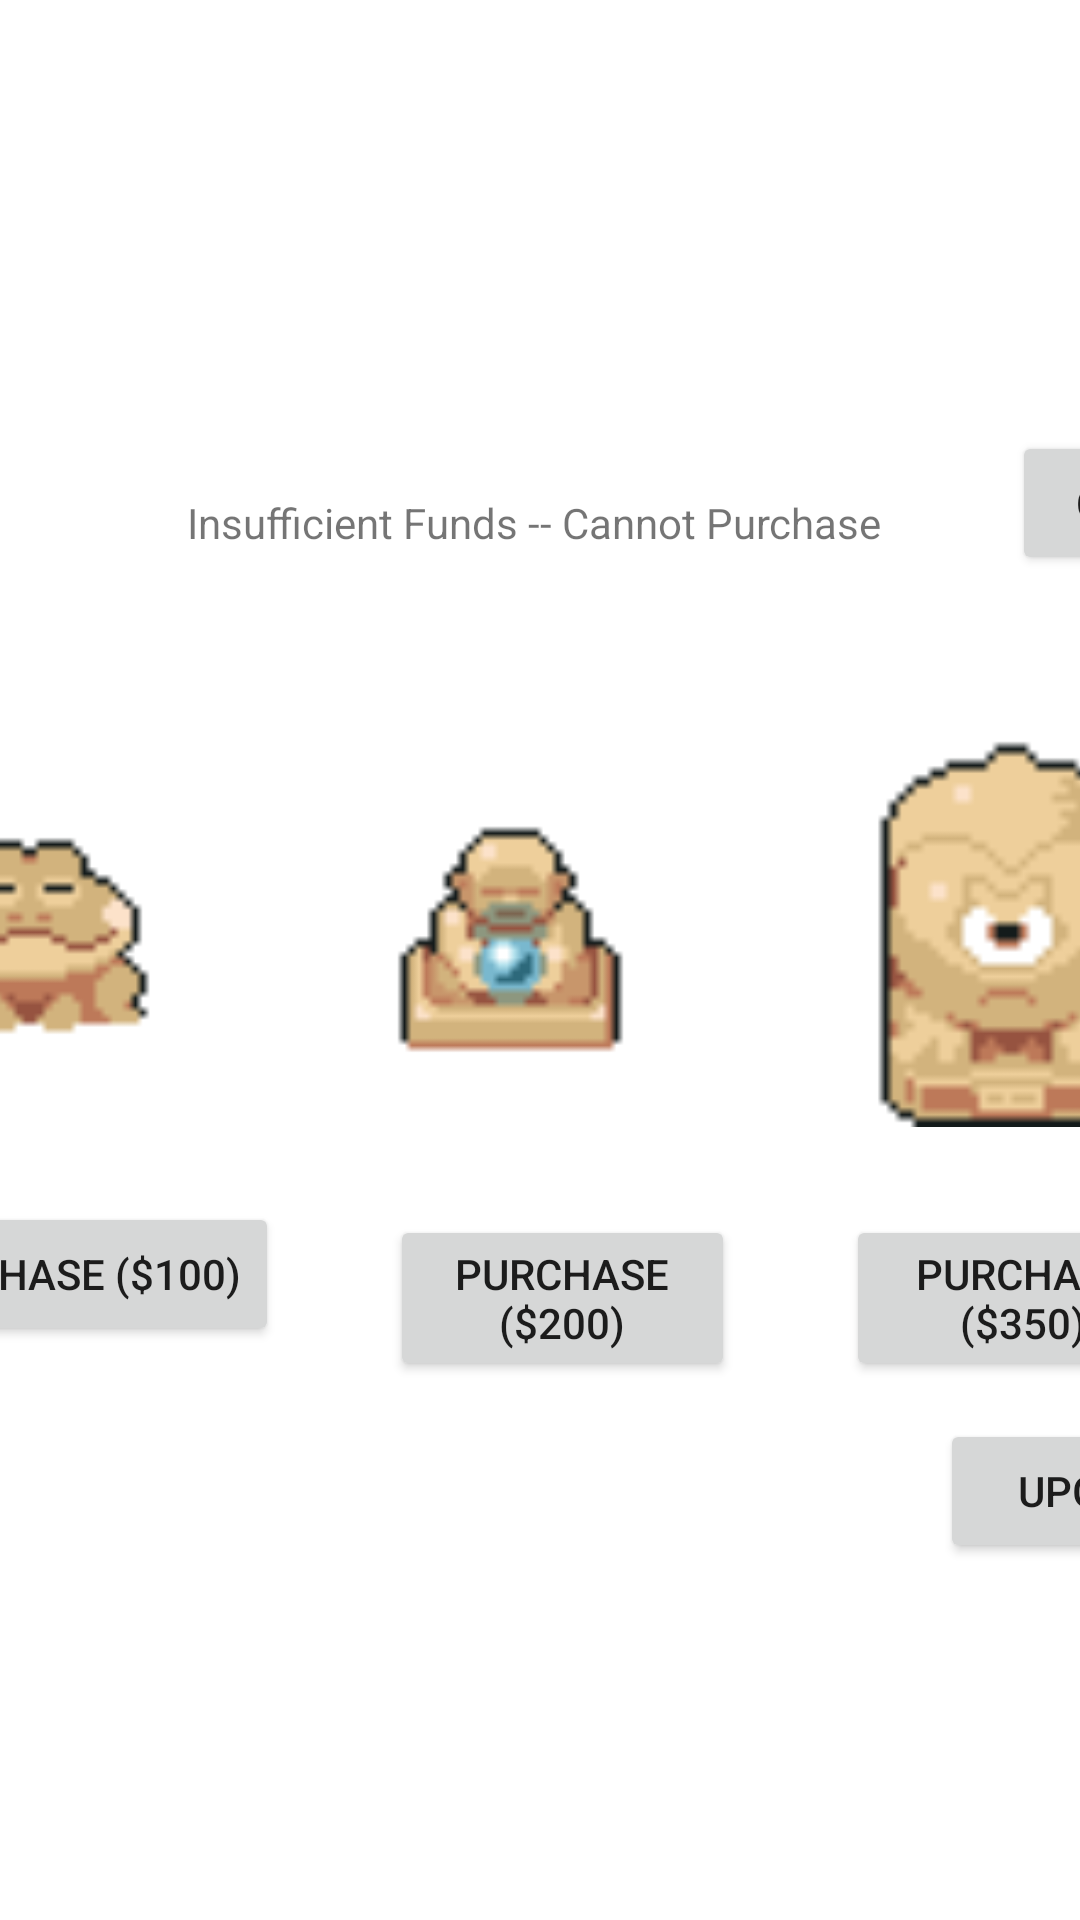

Write the Android layout XML for this screen, with the resource values it uses.
<!-- AndroidManifest.xml: application theme Theme.TowerDefenseGame -->
<!-- res/layout/shop_pop_up.xml -->
<?xml version="1.0" encoding="utf-8"?>
<androidx.constraintlayout.widget.ConstraintLayout xmlns:android="http://schemas.android.com/apk/res/android"
    xmlns:app="http://schemas.android.com/apk/res-auto"
    xmlns:tools="http://schemas.android.com/tools"
    android:layout_width="wrap_content"
    android:layout_height="wrap_content"
    android:orientation="vertical">

    <androidx.constraintlayout.widget.ConstraintLayout
        android:layout_width="750dp"
        android:layout_height="wrap_content"
        app:layout_constraintBottom_toBottomOf="parent"
        app:layout_constraintEnd_toEndOf="parent"
        app:layout_constraintStart_toStartOf="parent"
        app:layout_constraintTop_toTopOf="parent">

        <LinearLayout
            android:id="@+id/textView"
            android:layout_width="wrap_content"
            android:layout_height="wrap_content"
            android:layout_marginTop="24dp"
            android:layout_marginEnd="24dp"
            android:orientation="vertical"
            app:layout_constraintBottom_toBottomOf="parent"
            app:layout_constraintEnd_toEndOf="parent"
            app:layout_constraintHorizontal_bias="0.52"
            app:layout_constraintStart_toStartOf="parent"
            app:layout_constraintTop_toTopOf="parent"
            app:layout_constraintVertical_bias="0.06999999">

            <TextView
                android:id="@+id/insufficient_funds"
                android:layout_width="match_parent"
                android:layout_height="wrap_content"
                android:text="Insufficient Funds -- Cannot Purchase" />
        </LinearLayout>

        <LinearLayout
            android:id="@+id/linearLayout4"
            android:layout_width="464dp"
            android:layout_height="185dp"
            android:layout_marginEnd="24dp"
            android:orientation="horizontal"
            app:layout_constraintBottom_toBottomOf="parent"
            app:layout_constraintEnd_toEndOf="@+id/linearLayout3"
            app:layout_constraintHorizontal_bias="0.58"
            app:layout_constraintStart_toStartOf="parent"
            app:layout_constraintTop_toTopOf="parent"
            app:layout_constraintVertical_bias="0.58000004">

            <ImageView
                android:id="@+id/imageView3"
                android:layout_width="116dp"
                android:layout_height="118dp"
                android:layout_weight="1"
                app:srcCompat="@drawable/tower1" />

            <View
                android:layout_width="0dp"
                android:layout_height="50dp"
                android:layout_weight="40" />

            <ImageView
                android:id="@+id/imageView4"
                android:layout_width="116dp"
                android:layout_height="130dp"
                android:layout_weight="1"
                app:srcCompat="@drawable/tower2" />

            <View
                android:layout_width="0dp"
                android:layout_height="50dp"
                android:layout_weight="28" />

            <ImageView
                android:id="@+id/imageView5"
                android:layout_width="155dp"
                android:layout_height="130dp"
                android:layout_weight="1"
                app:srcCompat="@drawable/tower3" />
        </LinearLayout>

        <LinearLayout
            android:id="@+id/linearLayout6"
            android:layout_width="449dp"
            android:layout_height="66dp"
            android:layout_marginStart="24dp"
            android:layout_marginEnd="24dp"
            android:orientation="horizontal"
            app:layout_constraintBottom_toBottomOf="parent"
            app:layout_constraintEnd_toEndOf="@+id/linearLayout3"
            app:layout_constraintStart_toStartOf="parent"
            app:layout_constraintTop_toTopOf="parent"
            app:layout_constraintVertical_bias="0.83">

            <Button
                android:id="@+id/tower1"
                android:layout_width="142dp"
                android:layout_height="wrap_content"
                android:gravity="center"
                android:text="Purchase ($100)" />

            <View
                android:layout_width="0dp"
                android:layout_height="50dp"
                android:layout_weight="10
" />

            <Button
                android:id="@+id/tower2"
                android:layout_width="115dp"
                android:layout_height="wrap_content"
                android:gravity="center"
                android:text="Purchase ($200)" />

            <View
                android:layout_width="0dp"
                android:layout_height="50dp"
                android:layout_weight="10
" />

            <Button
                android:id="@+id/tower3"
                android:layout_width="118dp"
                android:layout_height="wrap_content"
                android:gravity="center"
                android:text="Purchase ($350)" />
        </LinearLayout>

        <LinearLayout
            android:id="@+id/linearLayout5"
            android:layout_width="85dp"
            android:layout_height="52dp"
            android:orientation="horizontal"
            app:layout_constraintBottom_toBottomOf="parent"
            app:layout_constraintEnd_toEndOf="parent"
            app:layout_constraintHorizontal_bias="0.8"
            app:layout_constraintStart_toStartOf="parent"
            app:layout_constraintTop_toTopOf="parent"
            app:layout_constraintVertical_bias="0.07999998">

            <Button
                android:id="@+id/exit"
                android:layout_width="106dp"
                android:layout_height="wrap_content"
                android:layout_weight="1"
                android:text="close" />
        </LinearLayout>

        <LinearLayout
            android:id="@+id/linearLayout10"
            android:layout_width="115dp"
            android:layout_height="52dp"
            android:orientation="horizontal"
            app:layout_constraintBottom_toBottomOf="parent"
            app:layout_constraintEnd_toEndOf="parent"
            app:layout_constraintHorizontal_bias="0.8"
            app:layout_constraintStart_toStartOf="parent"
            app:layout_constraintTop_toTopOf="parent"
            app:layout_constraintVertical_bias="5">

            <Button
                android:id="@+id/upgrade"
                android:layout_width="106dp"
                android:layout_height="wrap_content"
                android:layout_weight="1"
                android:text="upgrade" />
        </LinearLayout>

        <LinearLayout
            android:id="@+id/linearLayout3"
            android:layout_width="740dp"
            android:layout_height="410dp"
            android:orientation="horizontal"
            app:layout_constraintBottom_toBottomOf="parent"
            app:layout_constraintEnd_toEndOf="parent"
            app:layout_constraintHorizontal_bias="0.0"
            app:layout_constraintStart_toStartOf="parent"
            app:layout_constraintTop_toTopOf="parent"
            app:layout_constraintVertical_bias="1.0"/>
    </androidx.constraintlayout.widget.ConstraintLayout>

</androidx.constraintlayout.widget.ConstraintLayout>
<!-- resources referenced by this layout -->
<resources>
  <!-- drawable tower1: png bitmap (drawable, 621 bytes) -->
  <!-- drawable tower2: png bitmap (drawable, 909 bytes) -->
  <!-- drawable tower3: png bitmap (drawable, 914 bytes) -->
  <style name="Theme.TowerDefenseGame" parent="Theme.MaterialComponents.DayNight.DarkActionBar">
          
          <item name="colorPrimary">@color/purple_500</item>
          <item name="colorPrimaryVariant">@color/purple_700</item>
          <item name="colorOnPrimary">@color/white</item>
          
          <item name="colorSecondary">@color/teal_200</item>
          <item name="colorSecondaryVariant">@color/teal_700</item>
          <item name="colorOnSecondary">@color/black</item>
          
          <item name="android:statusBarColor" tools:targetApi="l">?attr/colorPrimaryVariant</item>
          
      </style>
  <!-- not gathered from this repository: default colours our renderer supplied (Android Studio template values) -->
  <color name="purple_500">#FF6200EE</color>
  <color name="purple_700">#FF3700B3</color>
  <color name="teal_200">#FF03DAC5</color>
  <color name="teal_700">#FF018786</color>
  <color name="black">#FF000000</color>
  <color name="white">#FFFFFFFF</color>
</resources>
